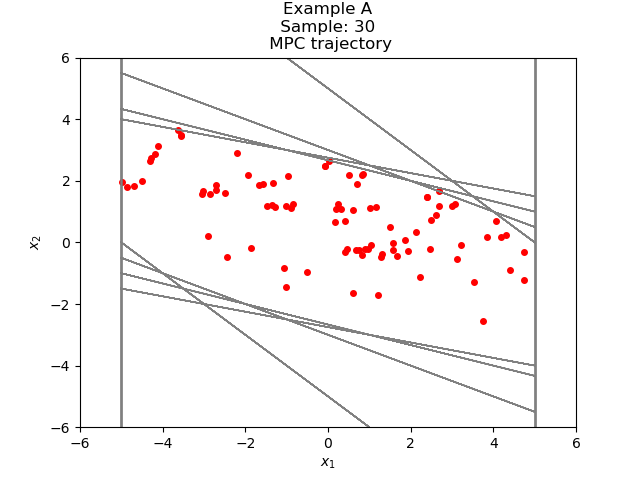

The data file committed next to this chart (first rows):
3.755303549240594396e+00, -2.551021308670613941e+00
1.204282240569980456e+00, -1.719470938149790129e+00
-5.151886975798096735e-01, -9.449903319049677286e-01
